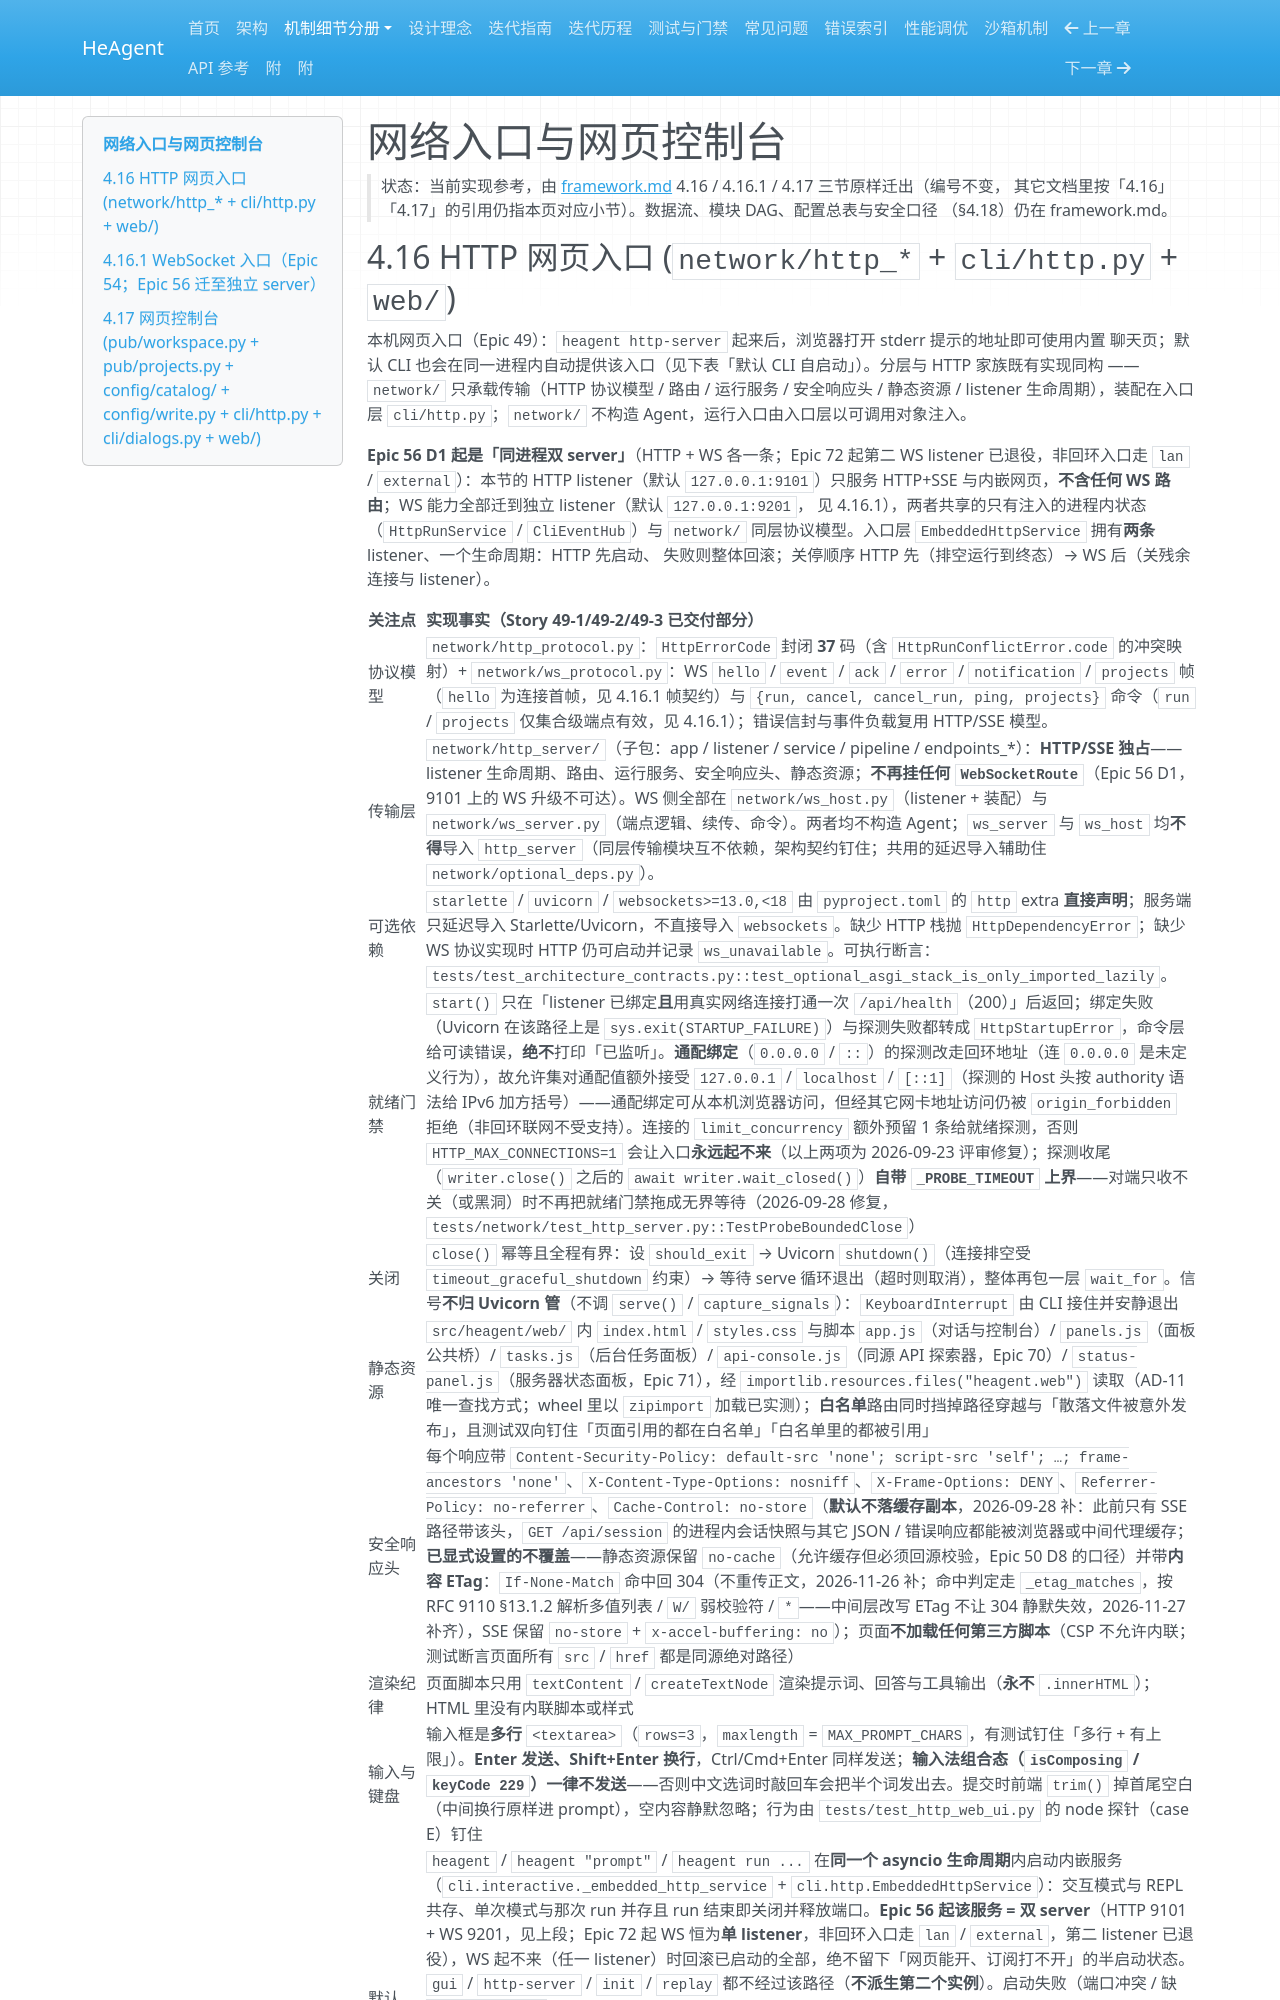

repository: zsutxz/HeAgent · page: frame/network/index.html · generator: mkdocs

# 网络入口与网页控制台

> 状态：当前实现参考，由 [framework.md](../framework.md) 4.16 / 4.16.1 / 4.17 三节原样迁出（编号不变，
> 其它文档里按「4.16」「4.17」的引用仍指本页对应小节）。数据流、模块 DAG、配置总表与安全口径
> （§4.18）仍在 framework.md。

## 4.16 HTTP 网页入口 (`network/http_*` + `cli/http.py` + `web/`)

本机网页入口（Epic 49）：`heagent http-server` 起来后，浏览器打开 stderr 提示的地址即可使用内置
聊天页；默认 CLI 也会在同一进程内自动提供该入口（见下表「默认 CLI 自启动」）。分层与 HTTP 家族既有实现同构
——`network/` 只承载传输（HTTP 协议模型 / 路由 / 运行服务 / 安全响应头 / 静态资源 / listener
生命周期），装配在入口层 `cli/http.py`；`network/` 不构造 Agent，运行入口由入口层以可调用对象注入。

**Epic 56 D1 起是「同进程双 server」**（HTTP + WS 各一条；Epic 72 起第二 WS listener 已退役，非回环入口走
`lan` / `external`）：本节的 HTTP listener（默认 `127.0.0.1:9101`）只服务
HTTP+SSE 与内嵌网页，**不含任何 WS 路由**；WS 能力全部迁到独立 listener（默认 `127.0.0.1:9201`，
见 4.16.1），两者共享的只有注入的进程内状态（`HttpRunService` / `CliEventHub`）与 `network/`
同层协议模型。入口层 `EmbeddedHttpService` 拥有**两条** listener、一个生命周期：HTTP 先启动、
失败则整体回滚；关停顺序 HTTP 先（排空运行到终态）→ WS 后（关残余连接与 listener）。
